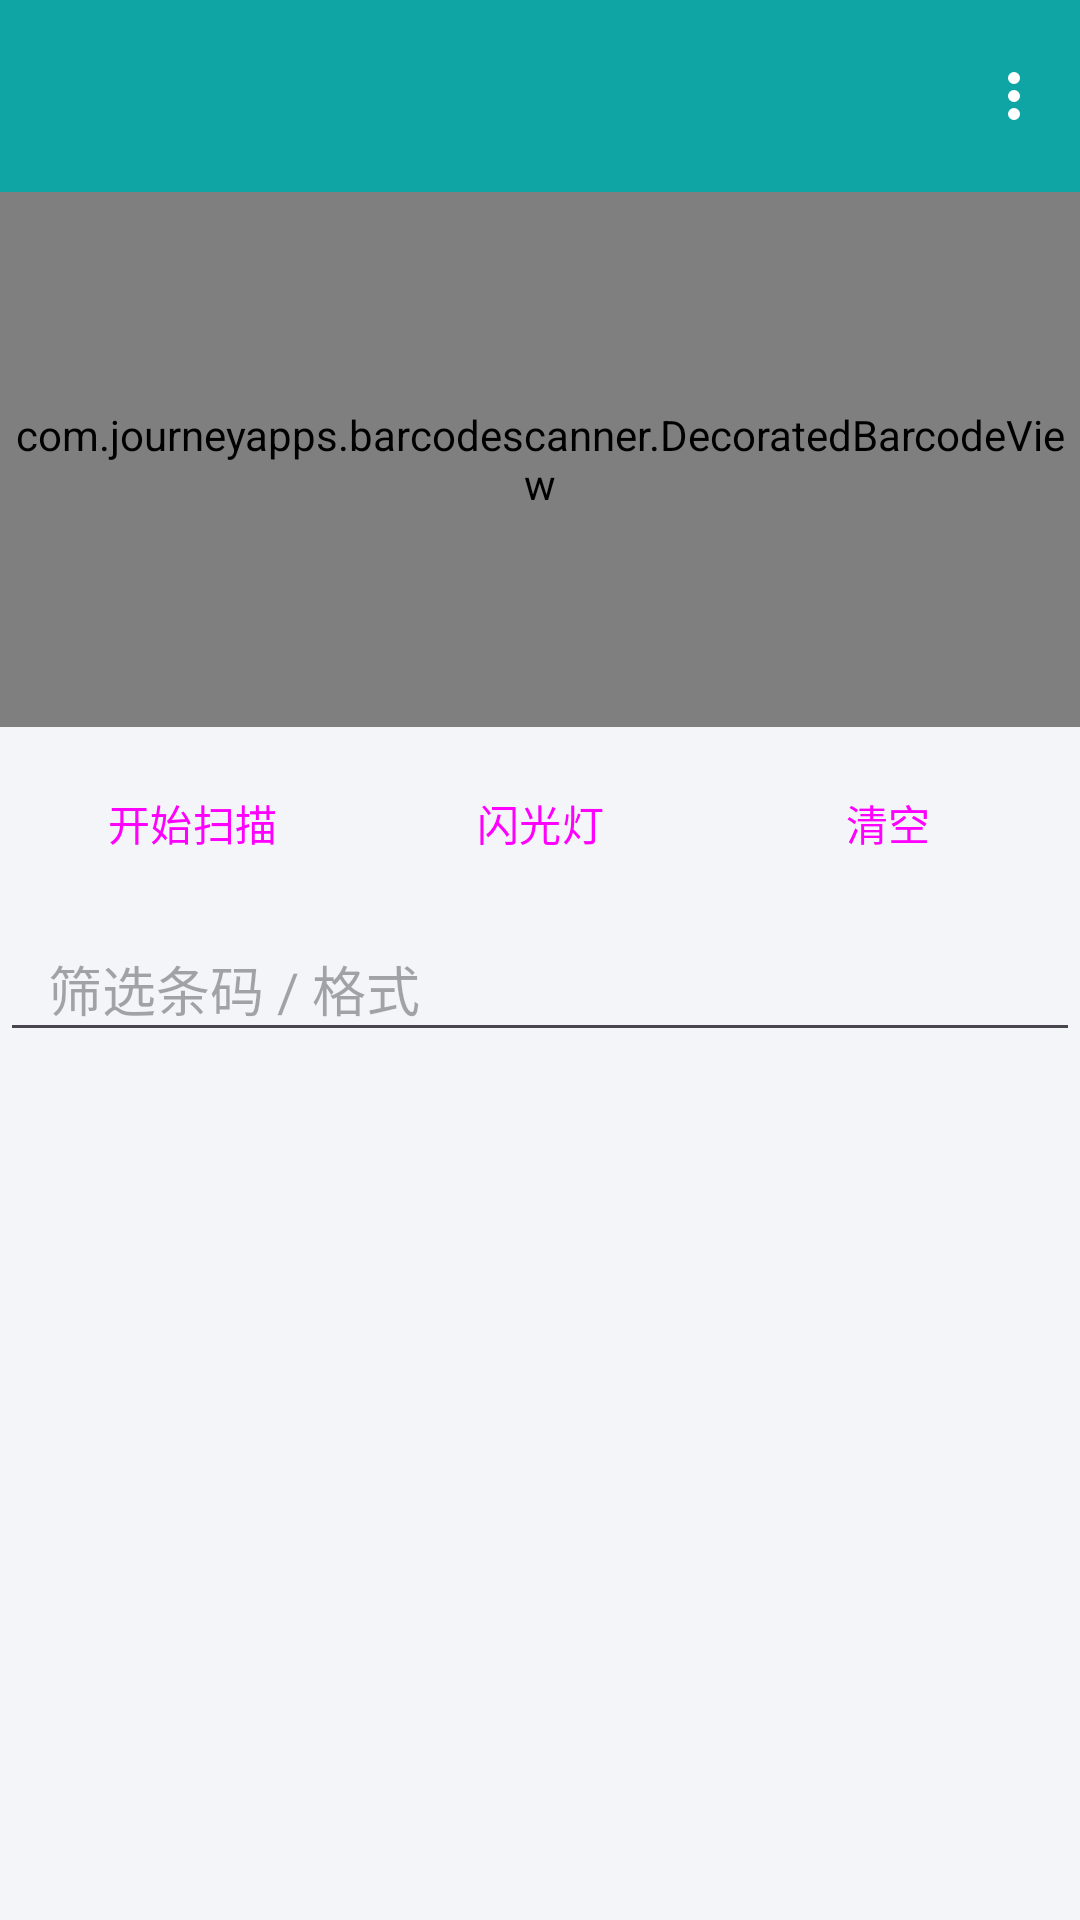

Here is an Android app screen rendered from its layout file. Give the layout XML and the strings, colors and styles it references.
<!-- AndroidManifest.xml: application theme Theme.BarcodeApp -->
<!-- res/layout/activity_main.xml -->
<?xml version="1.0" encoding="utf-8"?>
<LinearLayout xmlns:android="http://schemas.android.com/apk/res/android"
    xmlns:app="http://schemas.android.com/apk/res-auto"
    android:orientation="vertical"
    android:layout_width="match_parent"
    android:layout_height="match_parent">

    <com.google.android.material.appbar.MaterialToolbar
        android:id="@+id/toolbar"
        android:layout_width="match_parent"
        android:layout_height="?attr/actionBarSize"
        android:background="?attr/colorPrimary"
        app:titleTextColor="@android:color/white"
        app:popupTheme="@style/ThemeOverlay.Material3.Dark">

        <ImageButton
            android:id="@+id/btnMenu"
            android:layout_width="wrap_content"
            android:layout_height="wrap_content"
            android:layout_gravity="end"
            android:src="@drawable/ic_menu_overflow"
            android:background="?attr/selectableItemBackgroundBorderless"
            android:contentDescription="@string/menu_button"
            android:padding="10dp" />
    </com.google.android.material.appbar.MaterialToolbar>

    
    <com.journeyapps.barcodescanner.DecoratedBarcodeView
        android:id="@+id/barcodeView"
        android:layout_width="match_parent"
        android:layout_height="0dp"
        android:layout_weight="1" />

    <LinearLayout
        android:orientation="horizontal"
        android:layout_width="match_parent"
        android:layout_height="wrap_content"
        android:padding="8dp">

        <Button
            android:id="@+id/btnScan"
            style="@style/Widget.Material3.Button.OutlinedButton"
            android:layout_width="0dp"
            android:layout_height="wrap_content"
            android:layout_weight="1"
            android:layout_marginEnd="4dp"
            android:text="@string/start_scan" />

        <Button
            android:id="@+id/btnFlash"
            style="@style/Widget.Material3.Button.OutlinedButton"
            android:layout_width="0dp"
            android:layout_height="wrap_content"
            android:layout_weight="1"
            android:layout_marginEnd="4dp"
            android:text="@string/flashlight" />

        <Button
            android:id="@+id/btnClear"
            style="@style/Widget.Material3.Button.OutlinedButton"
            android:layout_width="0dp"
            android:layout_height="wrap_content"
            android:layout_weight="1"
            android:text="@string/clear_all" />
    </LinearLayout>

    <EditText
        android:id="@+id/etFilter"
        android:layout_width="match_parent"
        android:layout_height="wrap_content"
        android:hint="@string/filter_hint"
        android:inputType="text"
        android:paddingStart="16dp"
        android:paddingEnd="16dp"
        android:paddingBottom="8dp" />

    
    <androidx.recyclerview.widget.RecyclerView
        android:id="@+id/recyclerView"
        android:layout_width="match_parent"
        android:layout_height="0dp"
        android:layout_weight="1.618"
        android:clipToPadding="false"
        android:padding="8dp" />
</LinearLayout>
<!-- resources referenced by this layout -->
<resources>
  <!-- drawable ic_menu_overflow (drawable) -->
  <vector xmlns:android="http://schemas.android.com/apk/res/android"
      android:width="24dp"
      android:height="24dp"
      android:viewportWidth="24"
      android:viewportHeight="24">
      <path
          android:fillColor="#FFFFFF"
          android:pathData="M12,8a2,2 0 1,1 0,-4 2,2 0 0,1 0,4zM12,14a2,2 0 1,1 0,-4 2,2 0 0,1 0,4zM12,20a2,2 0 1,1 0,-4 2,2 0 0,1 0,4z" />
  </vector>
  <string name="clear_all">清空</string>
  <string name="filter_hint">筛选条码 / 格式</string>
  <string name="flashlight">闪光灯</string>
  <string name="menu_button">菜单</string>
  <string name="start_scan">开始扫描</string>
  <style name="Theme.BarcodeApp" parent="Theme.Material3.DayNight.NoActionBar">
          <item name="colorPrimary">@color/seed</item>
          <item name="colorPrimaryDark">@color/seed_dark</item>
          <item name="android:colorBackground">@color/bg</item>
          <item name="android:windowLightStatusBar">false</item>
      </style>
  <color name="seed">#0ea5a4</color>
  <color name="seed_dark">#0b8584</color>
  <color name="bg">#f3f5f8</color>
</resources>
